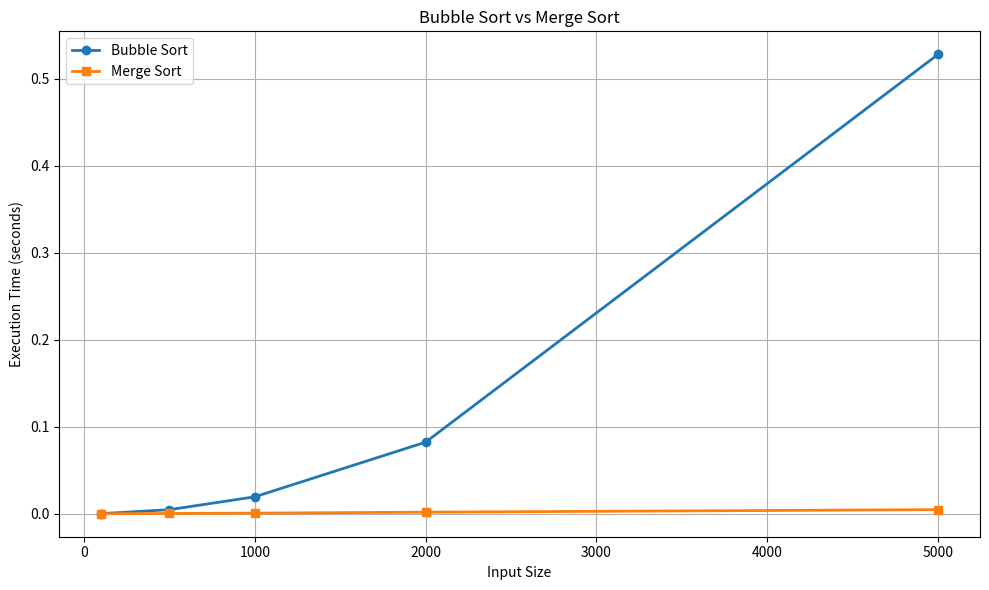

This figure's Python source:
import random
import time
import matplotlib.pyplot as plt

# -------------------------
# Bubble Sort
# -------------------------
def bubble_sort(arr):
    arr = arr.copy()
    n = len(arr)

    for i in range(n):
        swapped = False

        for j in range(0, n - i - 1):
            if arr[j] > arr[j + 1]:
                arr[j], arr[j + 1] = arr[j + 1], arr[j]
                swapped = True

        if not swapped:
            break

    return arr


# -------------------------
# Merge Sort
# -------------------------
def merge_sort(arr):
    if len(arr) <= 1:
        return arr

    mid = len(arr) // 2

    left = merge_sort(arr[:mid])
    right = merge_sort(arr[mid:])

    return merge(left, right)


def merge(left, right):
    result = []
    i = j = 0

    while i < len(left) and j < len(right):

        if left[i] <= right[j]:
            result.append(left[i])
            i += 1

        else:
            result.append(right[j])
            j += 1

    result.extend(left[i:])
    result.extend(right[j:])

    return result


# -------------------------
# Input Sizes
# -------------------------
sizes = [100, 500, 1000, 2000, 5000]

bubble_times = []
merge_times = []

print("Running tests...\n")

for size in sizes:

    data = [random.randint(1, 10000) for _ in range(size)]

    # Bubble Sort Timing
    start = time.perf_counter()
    bubble_sort(data)
    end = time.perf_counter()

    bubble_time = end - start
    bubble_times.append(bubble_time)

    # Merge Sort Timing
    start = time.perf_counter()
    merge_sort(data)
    end = time.perf_counter()

    merge_time = end - start
    merge_times.append(merge_time)

    print(f"Size: {size}")
    print(f"Bubble Sort Time: {bubble_time:.6f} sec")
    print(f"Merge Sort Time : {merge_time:.6f} sec")
    print("-" * 40)

# -------------------------
# Plot Graph
# -------------------------
plt.figure(figsize=(10, 6))

plt.plot(
    sizes,
    bubble_times,
    marker='o',
    linewidth=2,
    label='Bubble Sort'
)

plt.plot(
    sizes,
    merge_times,
    marker='s',
    linewidth=2,
    label='Merge Sort'
)

plt.title("Bubble Sort vs Merge Sort")
plt.xlabel("Input Size")
plt.ylabel("Execution Time (seconds)")
plt.grid(True)
plt.legend()

plt.tight_layout()
plt.show()

# -------------------------
# Display Results Table
# -------------------------
print("\nFinal Results")
print("=" * 50)

for i in range(len(sizes)):
    print(
        f"Size={sizes[i]:5d} | "
        f"Bubble={bubble_times[i]:.6f}s | "
        f"Merge={merge_times[i]:.6f}s"
    )
